Run: headless pygame with SDL's dummy video driver; simulated clock (each Clock.tick advances the game by its frame time, no real sleeping); random seed 0; keys injected as events and as key.get_pressed() state; no mouse input.
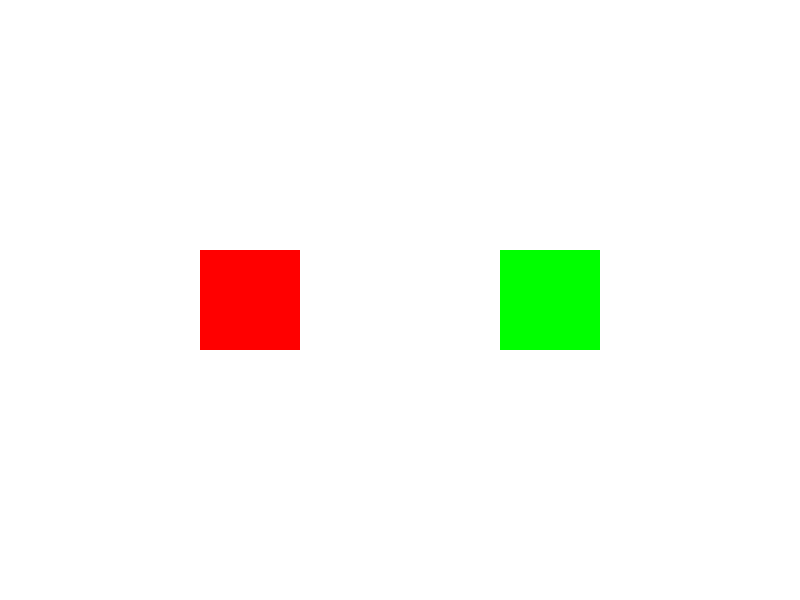
Frame 1 of 4 · flips 1–60 · no input
Frame 2 of 4 · flips 61–180 · tapped SPACE, RETURN · held RIGHT (→), D · screen unchanged from frame 1, image omitted
Frame 3 of 4 · flips 181–300 · held DOWN (↓), S · screen unchanged from frame 2, image omitted
Frame 4 of 4 · flips 301–420 · held LEFT (←), A, UP (↑), W · screen unchanged from frame 3, image omitted

The pygame program that drew these frames:

import pygame
import random

# Initialize Pygame
pygame.init()

# Set up the display
screen_width, screen_height = 800, 600
screen = pygame.display.set_mode((screen_width, screen_height))
pygame.display.set_caption("Keyboard Trigger Example")

# Define colors
WHITE = (255, 255, 255)
COLORS = [(255, 0, 0), (0, 255, 0), (0, 0, 255), (255, 255, 0), (255, 0, 255), (0, 255, 255)]

# Create a Sprite class
class CustomSprite(pygame.sprite.Sprite):
    def __init__(self, color, width, height, x, y):
        super().__init__()
        self.image = pygame.Surface((width, height))
        self.image.fill(color)
        self.rect = self.image.get_rect()
        self.rect.topleft = (x, y)

# Create two sprites
sprite1 = CustomSprite(COLORS[0], 100, 100, 200, 250)
sprite2 = CustomSprite(COLORS[1], 100, 100, 500, 250)

# Add sprites to a group
all_sprites = pygame.sprite.Group(sprite1, sprite2)

# Define a custom event
CHANGE_COLOR_EVENT = pygame.USEREVENT + 1

# Main game loop
running = True
while running:
    for event in pygame.event.get():
        if event.type == pygame.QUIT:
            running = False
        
        # Trigger custom event using the keyboard
        if event.type == pygame.KEYDOWN and event.key == pygame.K_SPACE:
            pygame.event.post(pygame.event.Event(CHANGE_COLOR_EVENT))
        
        if event.type == CHANGE_COLOR_EVENT:
            # Change the colors of the sprites randomly
            sprite1.image.fill(random.choice(COLORS))
            sprite2.image.fill(random.choice(COLORS))

    # Clear the screen
    screen.fill(WHITE)

    # Draw all sprites
    all_sprites.draw(screen)

    # Update the display
    pygame.display.flip()

# Quit Pygame
pygame.quit()
